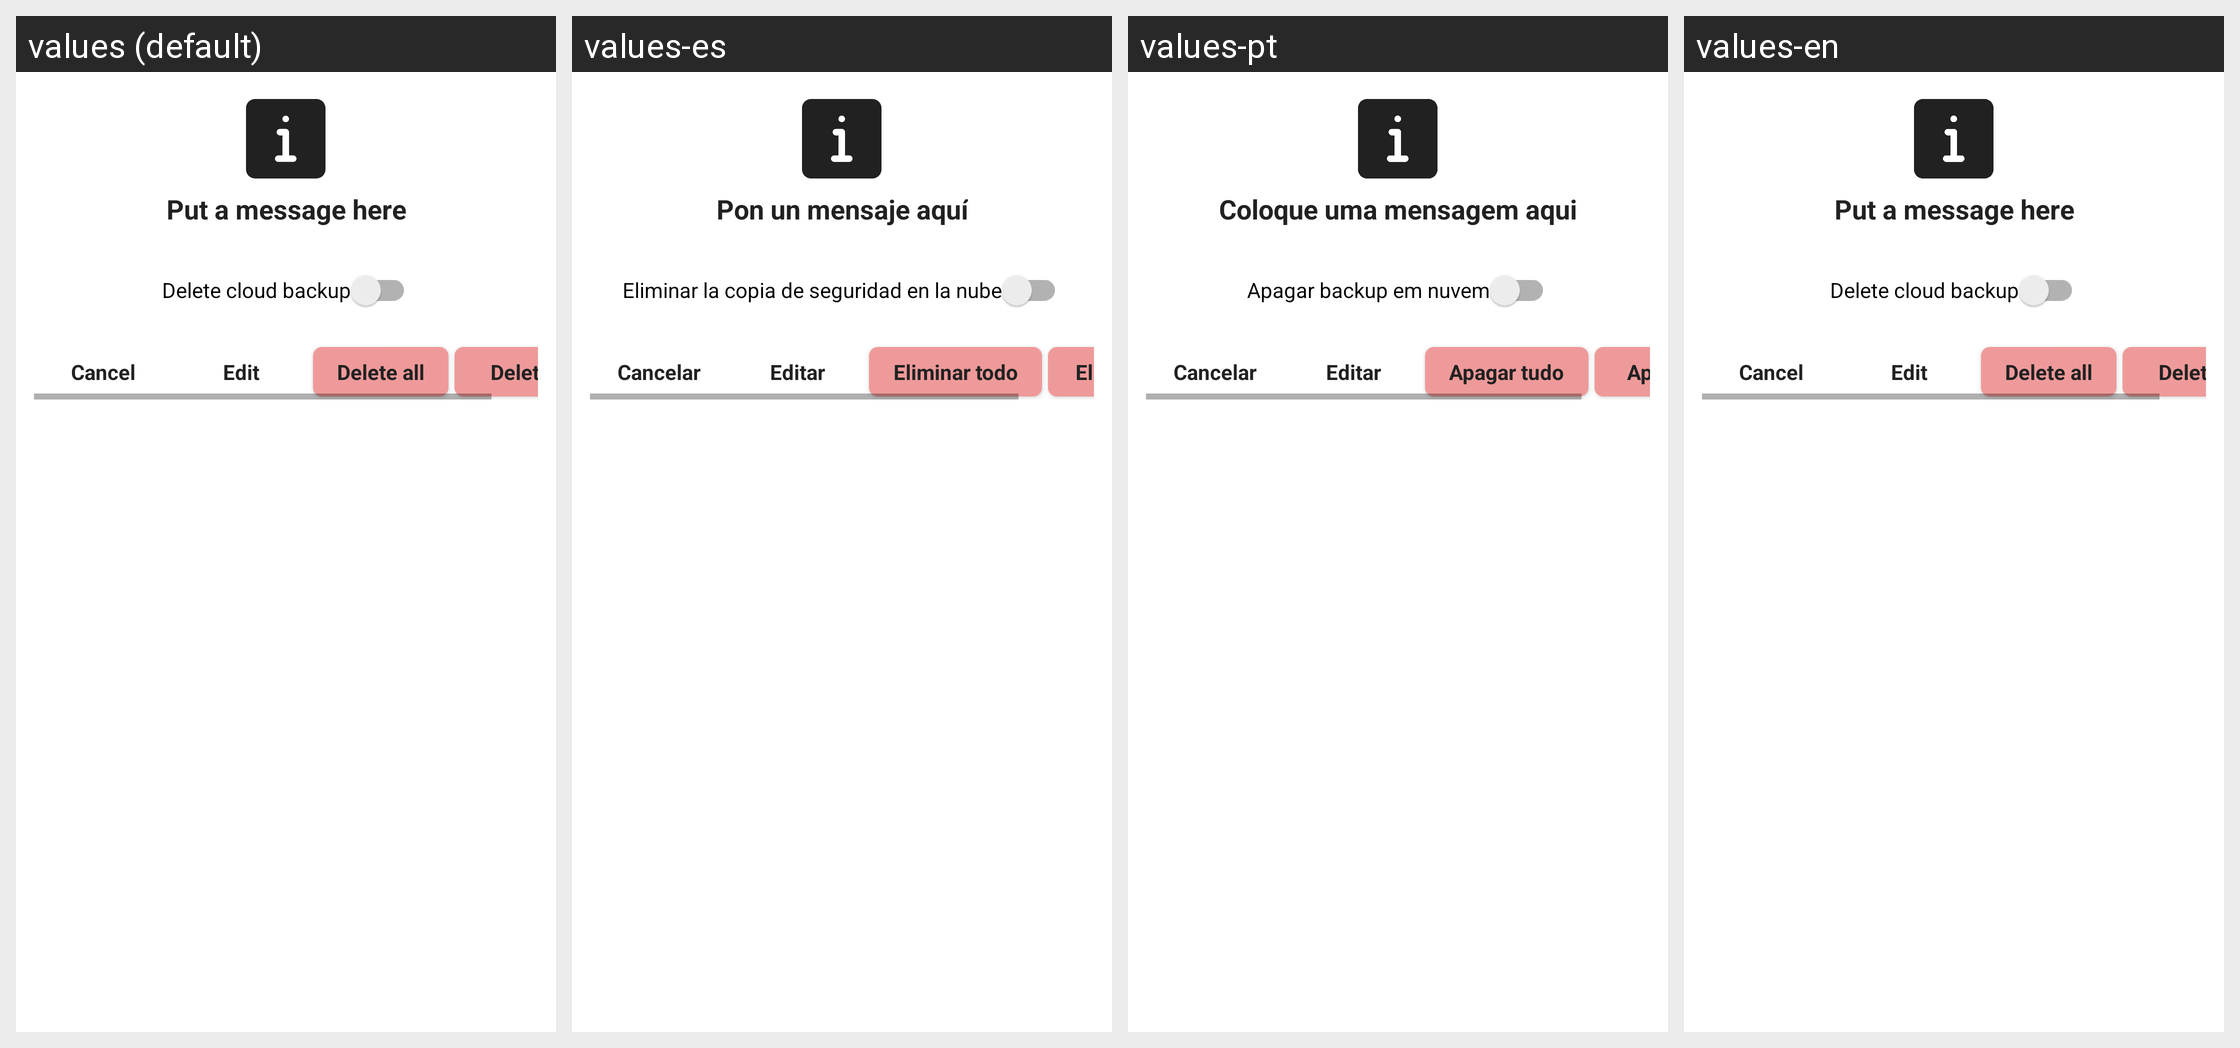

Here is an Android app screen in its default locale and in the app's own translations. Write out the translated-string differences for the strings that appear on this screen.
Android screen res/layout/dialog_info_long_click_opt_view.xml rendered under 4 locales, left to right: values (default), values-es, values-pt, values-en. Device: Nexus 5 (rendered at 1080×1920; each locale shown at half size, 540×960, under a caption strip naming it); theme AppTheme.
Strings drawn on this screen, with the default value and each locale's value (text and hints the layout hard-codes, and strings that could not be matched under every locale, appear in the picture but are not listed):

dialog_message_description
  values: Put a message here
  values-es: Pon un mensaje aquí
  values-pt: Coloque uma mensagem aqui
  values-en: Put a message here

remove_cloud_backup
  values: Delete cloud backup
  values-es: Eliminar la copia de seguridad en la nube
  values-pt: Apagar backup em nuvem
  values-en: Delete cloud backup

dialog_cancel
  values: Cancel
  values-es: Cancelar
  values-pt: Cancelar
  values-en: Cancel

dialog_edit
  values: Edit
  values-es: Editar
  values-pt: Editar
  values-en: Edit

dialog_delete_all
  values: Delete all
  values-es: Eliminar todo
  values-pt: Apagar tudo
  values-en: Delete all

dialog_delete
  values: Delete
  values-es: Eliminar
  values-pt: Apagar
  values-en: Delete
